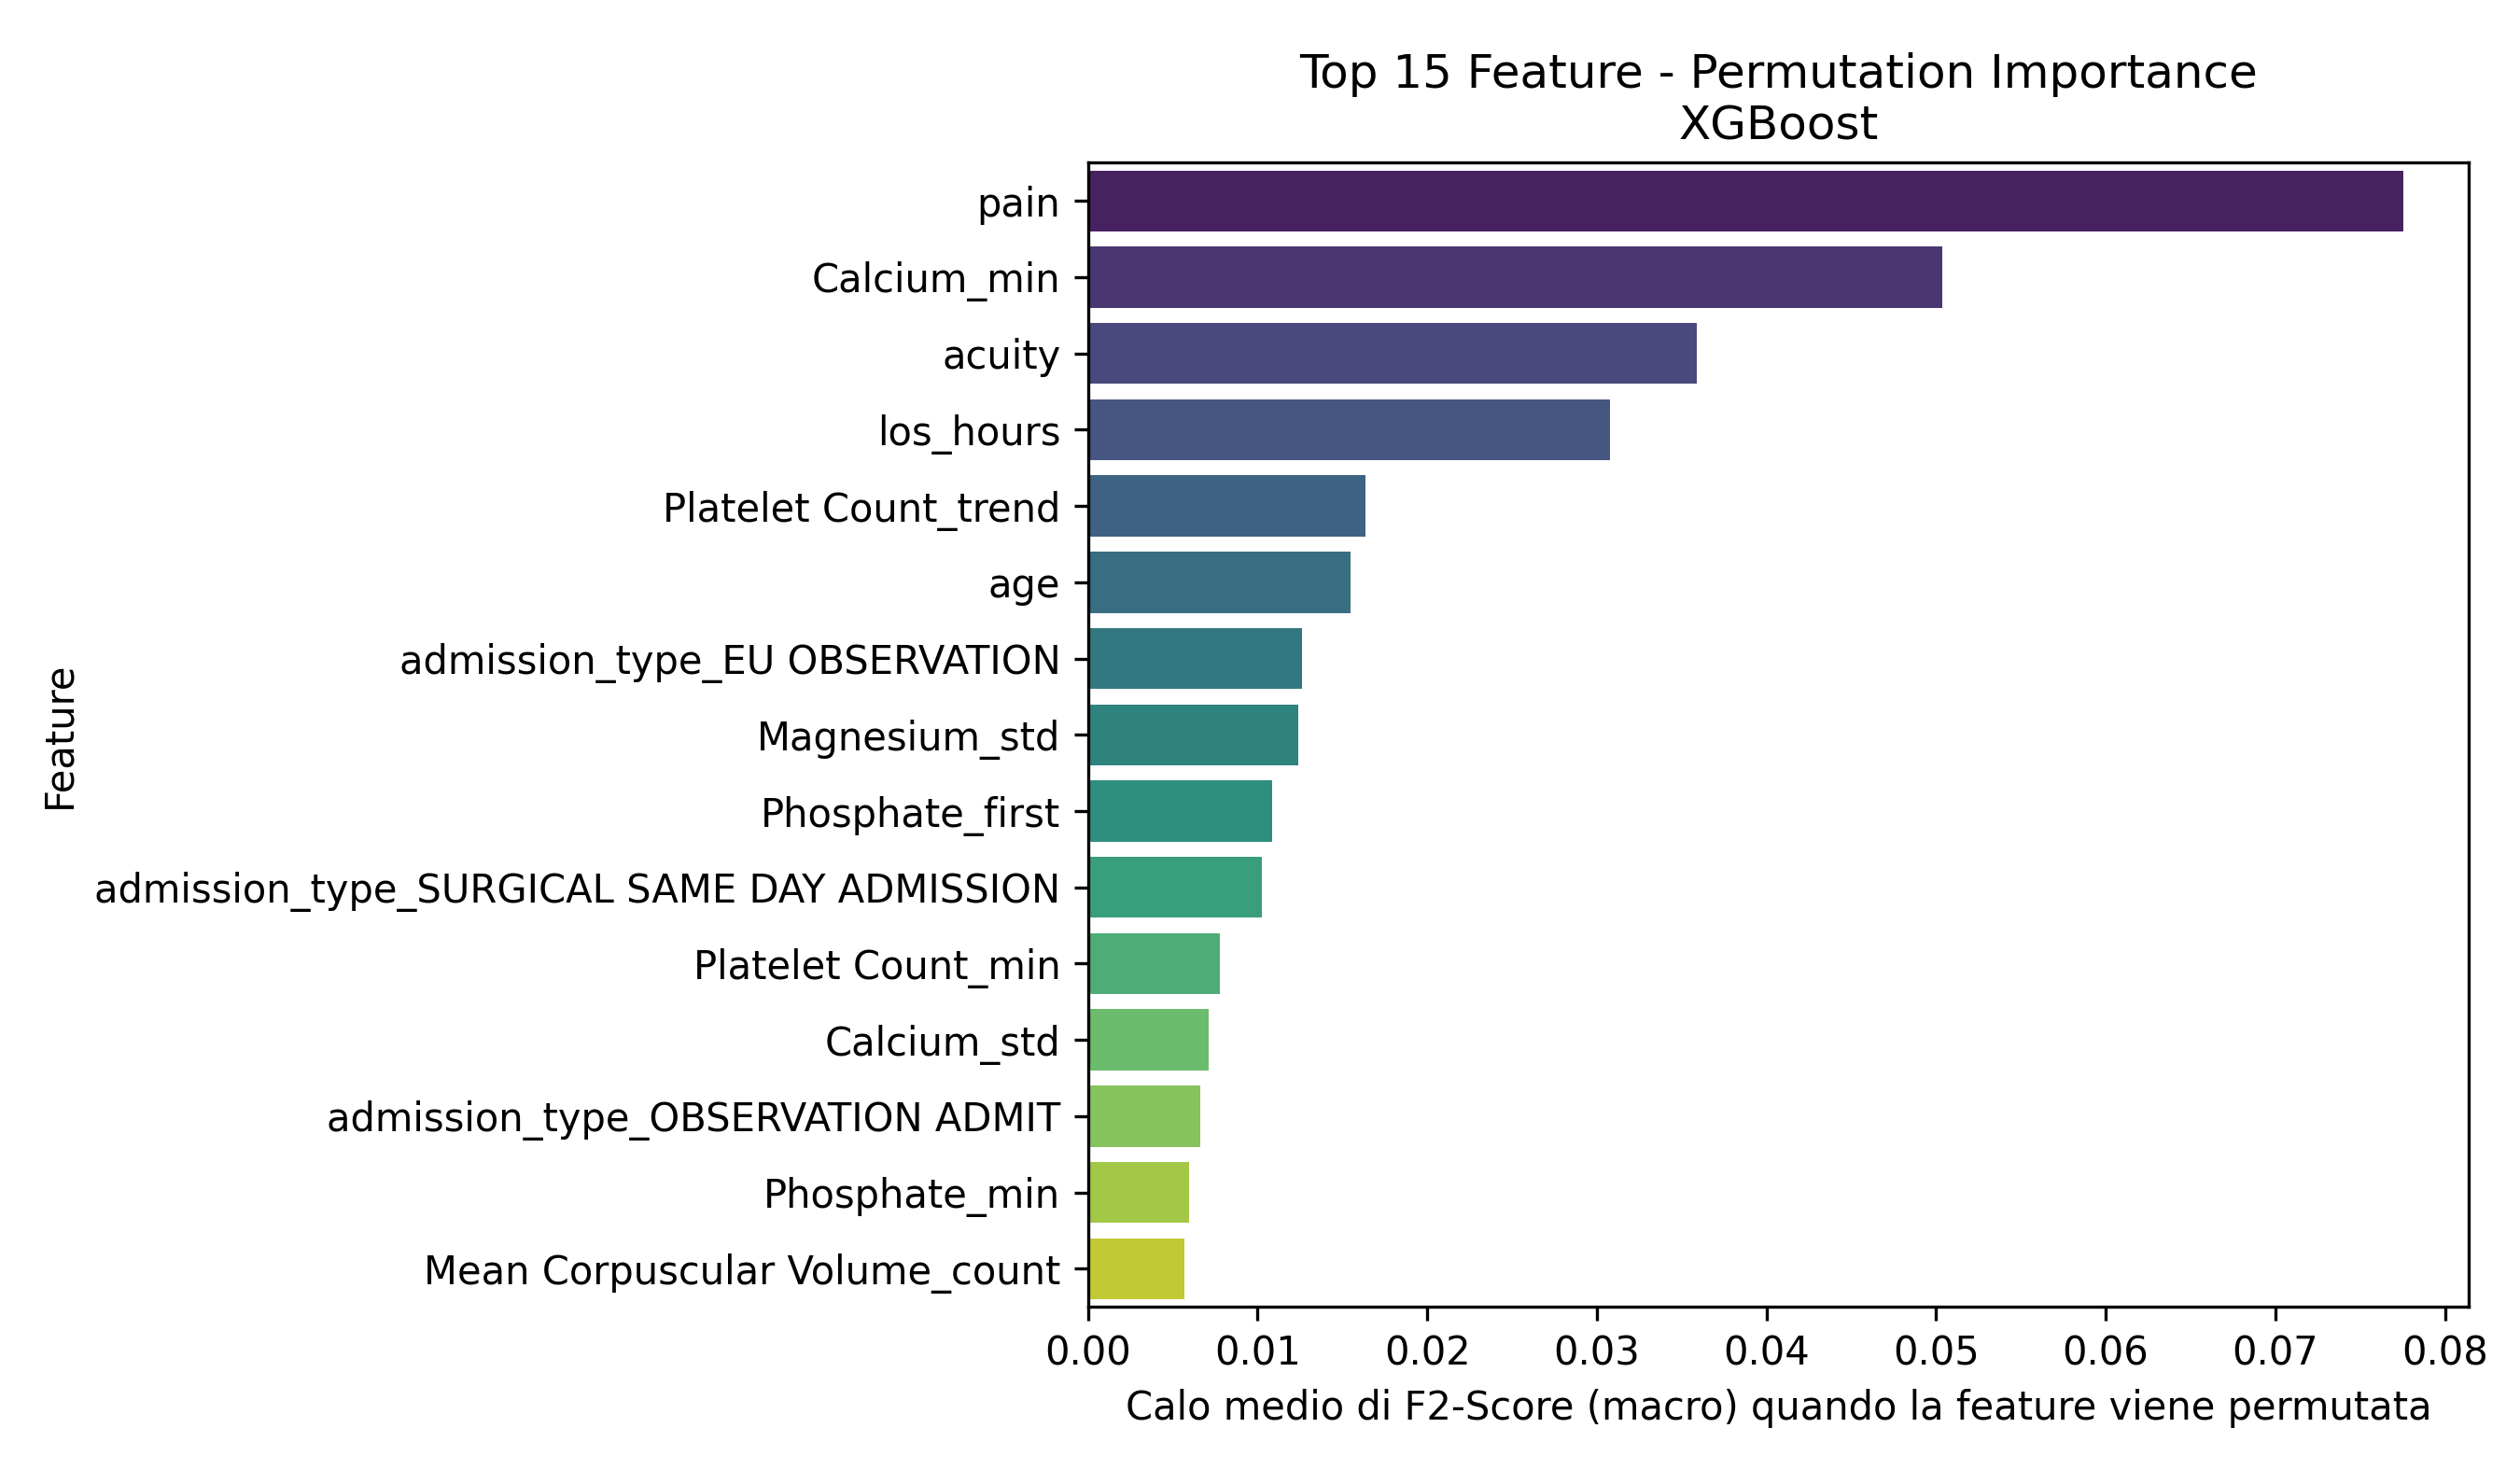

Data behind this chart, as committed beside it:
Feature, Importanza_Media
pain, 0.07754
Calcium_min, 0.05038
acuity, 0.03592
los_hours, 0.03077
Platelet Count_trend, 0.01639
age, 0.01549
admission_type_EU OBSERVATION, 0.0126
Magnesium_std, 0.01239
Phosphate_first, 0.01084
admission_type_SURGICAL SAME DAY ADMISSI…, 0.01026
Platelet Count_min, 0.007758
Calcium_std, 0.007122
admission_type_OBSERVATION ADMIT, 0.006653
Phosphate_min, 0.00596
Mean Corpuscular Volume_count, 0.005695
o2sat_is_missing, 0.005357
temperature, 0.005009
heartrate, 0.004609
o2sat, 0.004297
White Blood Cells_max, 0.003893
Hematocrit_max, 0.003672
Bicarbonate_count, 0.003499
Magnesium_min, 0.003409
acuity_is_missing, 0.002745
resprate, 0.002695
Hematocrit_min, 0.002493
crp_elevated, 0.002454
admission_type_URGENT, 0.002163
Platelet Count_std, 0.001809
race_WHITE - OTHER EUROPEAN, 0.001671
Bicarbonate_trend, 0.001426
race_BLACK/AFRICAN AMERICAN, 0.001271
Red Blood Cells_trend, 0.0009202
Bicarbonate_min, 0.0007898
Phosphate_last, 0.0007559
pain_is_missing, 0.0006817
White Blood Cells_count, 0.0006297
Hemoglobin_count, 0.0002099
Magnesium_mean_is_missing, 0.0
Hemoglobin_mean_is_missing, 0.0
race_WHITE - BRAZILIAN, 0.0
race_HISPANIC/LATINO - DOMINICAN, 0.0
race_BLACK/CAPE VERDEAN, 0.0
dbp_is_missing, 0.0
race_ASIAN - SOUTH EAST ASIAN, 0.0
race_ASIAN - ASIAN INDIAN, 0.0
race_ASIAN - KOREAN, 0.0
race_ASIAN - CHINESE, 0.0
resprate_is_missing, 0.0
sbp_is_missing, 0.0
Hematocrit_mean_is_missing, 0.0
Bicarbonate_mean_is_missing, 0.0
Calcium_mean_is_missing, 0.0
Platelet Count_mean_is_missing, 0.0
Phosphate_mean_is_missing, 0.0
Mean Corpuscular Volume_mean_is_missing, 0.0
Red Blood Cells_mean_is_missing, 0.0
White Blood Cells_mean_is_missing, 0.0
temperature_is_missing, 0.0
race_WHITE - RUSSIAN, 0.0
... 28 more rows
